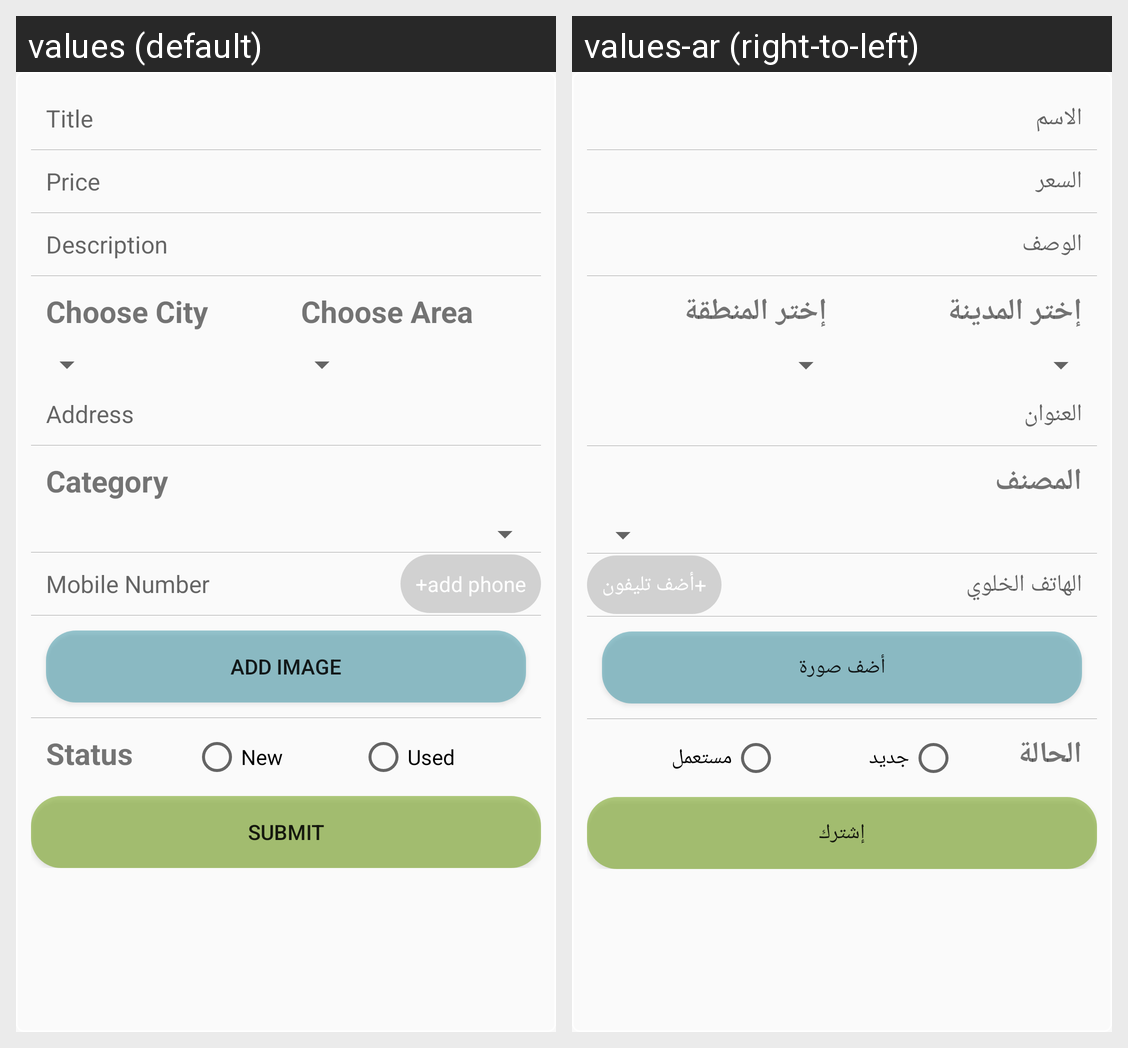

The Android screen above is rendered under two locales of the same app. Produce the string resources it draws, with the default and per-locale values.
Android screen res/layout/add_product.xml rendered under 2 locales, left to right: values (default), values-ar (right-to-left). Device: Nexus 5 (rendered at 1080×1920; each locale shown at half size, 540×960, under a caption strip naming it); theme AppTheme.
Strings drawn on this screen, with the default value and each locale's value (text and hints the layout hard-codes, and strings that could not be matched under every locale, appear in the picture but are not listed):

title
  values: Title
  values-ar: الاسم

price
  values: Price
  values-ar: السعر

description
  values: Description
  values-ar: الوصف

choose_city
  values: Choose City
  values-ar: إختر المدينة

choose_area
  values: Choose Area
  values-ar: إختر المنطقة

address
  values: Address
  values-ar: العنوان

category
  values: Category
  values-ar: المصنف

mobileNumber
  values: Mobile Number
  values-ar: الهاتف الخلوي

add_phone
  values: +add phone
  values-ar: +أضف تليفون

add_image
  values: Add Image
  values-ar: أضف صورة

status
  values: Status
  values-ar: الحالة

newnew
  values: New
  values-ar: جديد

used
  values: Used
  values-ar: مستعمل

submit_product
  values: Submit
  values-ar: إشترك
